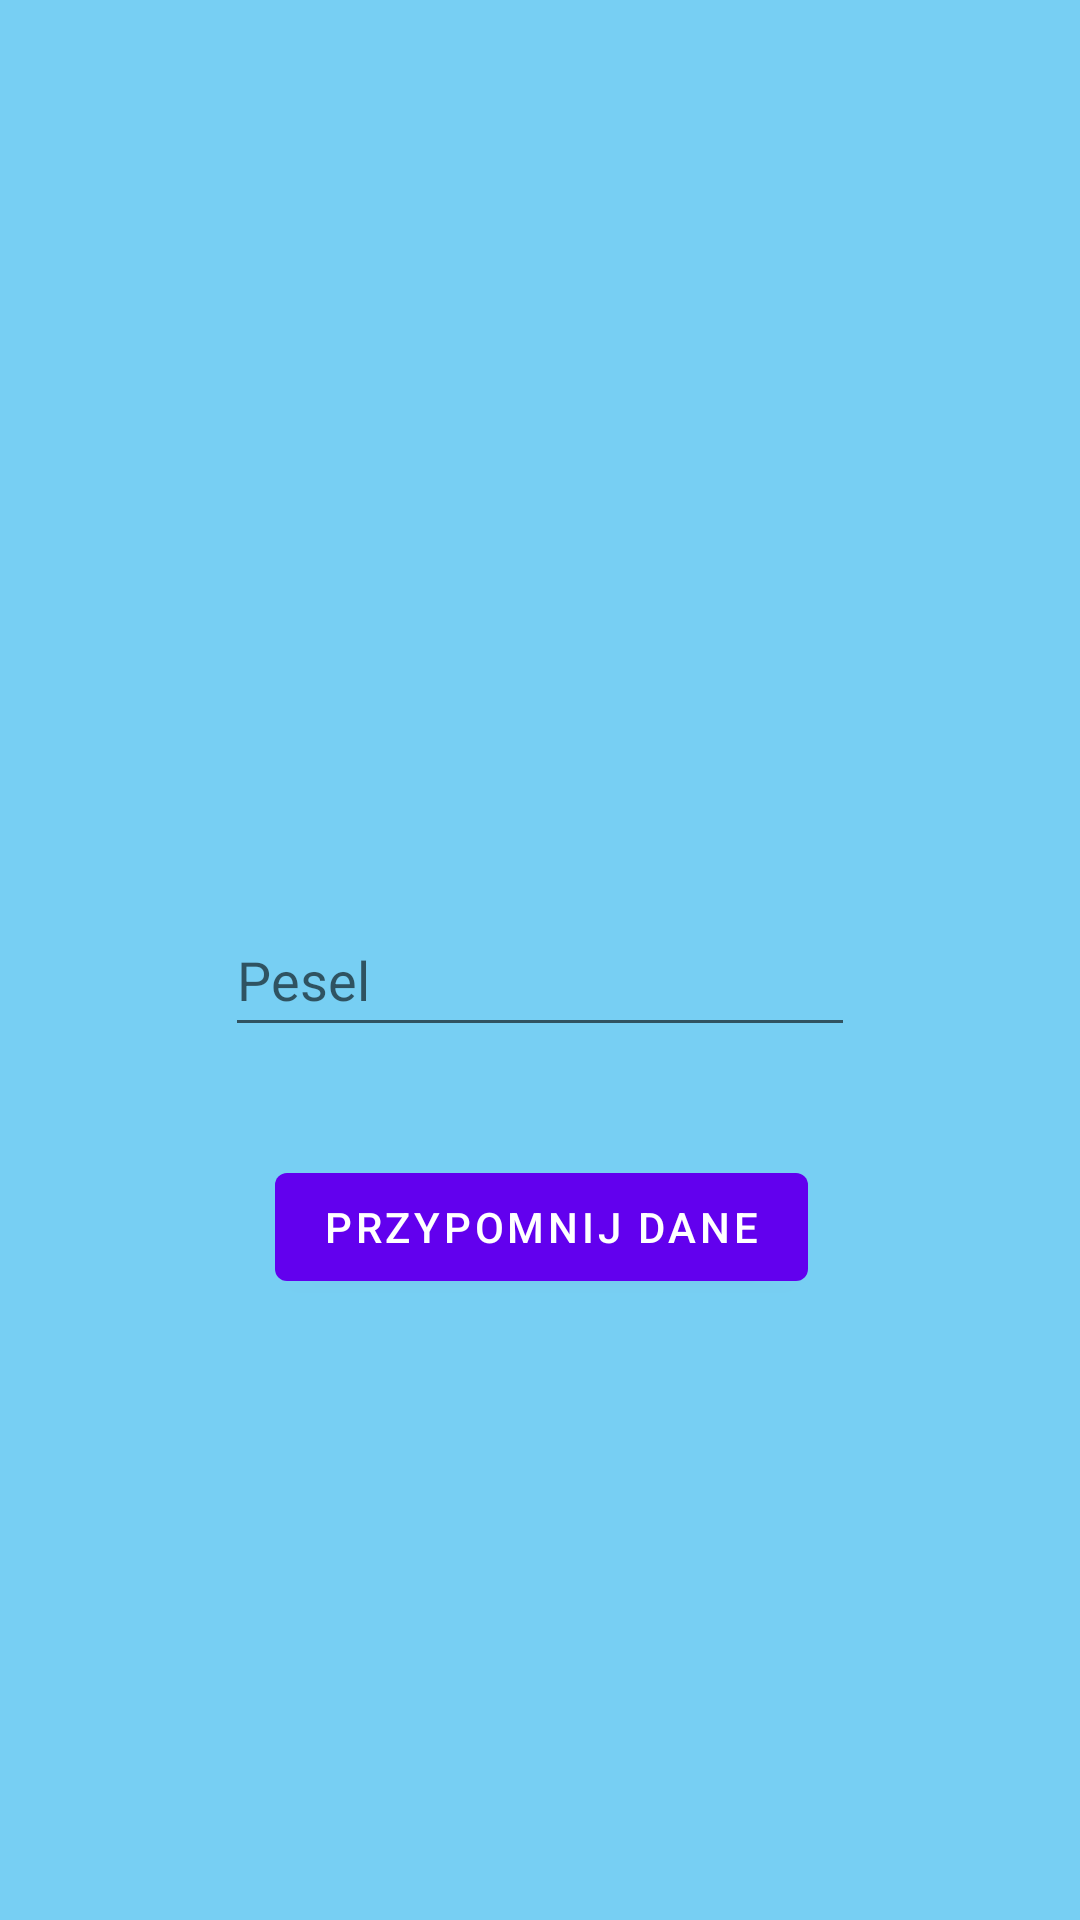

Produce the Android XML layout that renders to this screen, including the resource entries it uses.
<!-- AndroidManifest.xml: application theme Theme.MonitoringSystem -->
<!-- res/layout/activity_remind_password.xml -->
<?xml version="1.0" encoding="utf-8"?>
<androidx.constraintlayout.widget.ConstraintLayout xmlns:android="http://schemas.android.com/apk/res/android"
    xmlns:app="http://schemas.android.com/apk/res-auto"
    xmlns:tools="http://schemas.android.com/tools"
    android:layout_width="match_parent"
    android:layout_height="match_parent"
    tools:context=".RemindPassword"
    android:background="@drawable/pureback"
    >

    <EditText
        android:id="@+id/pesel_to_check"
        style="@style/r_pesel"
        android:layout_width="wrap_content"
        android:layout_height="wrap_content"
        android:hint="@string/give_pesel"
        android:inputType="phone"
        android:maxLength="11"
        android:minHeight="48dp"
        app:layout_constraintBottom_toBottomOf="parent"
        app:layout_constraintEnd_toEndOf="parent"
        app:layout_constraintStart_toStartOf="parent"
        app:layout_constraintTop_toTopOf="parent" />

    <Button
        android:id="@+id/button"
        android:layout_width="wrap_content"
        android:layout_height="wrap_content"
        android:layout_marginTop="36dp"
        android:onClick="remindPassword"
        android:text="@string/logpass_remind"
        app:layout_constraintEnd_toEndOf="parent"
        app:layout_constraintHorizontal_bias="0.502"
        app:layout_constraintStart_toStartOf="parent"
        app:layout_constraintTop_toBottomOf="@+id/pesel_to_check" />
</androidx.constraintlayout.widget.ConstraintLayout>
<!-- resources referenced by this layout -->
<resources>
  <!-- drawable pureback: jpg bitmap (drawable, 9714 bytes) -->
  <string name="give_pesel">Pesel</string>
  <string name="logpass_remind">Przypomnij dane</string>
  <style name="r_pesel">
          <item name="android:layout_width">wrap_content</item>
          <item name="android:layout_height">wrap_content</item>
          <item name="android:layout_marginTop">10dp</item>
          <item name="android:ems">10</item>
          <item name="android:inputType">textPersonName</item>
      </style>
  <style name="Theme.MonitoringSystem" parent="Theme.MaterialComponents.DayNight.NoActionBar">
          
          <item name="colorPrimary">@color/purple_500</item>
          <item name="colorPrimaryVariant">@color/purple_700</item>
          <item name="colorOnPrimary">@color/white</item>
          
          <item name="colorSecondary">@color/teal_200</item>
          <item name="colorSecondaryVariant">@color/teal_700</item>
          <item name="colorOnSecondary">@color/black</item>
          
          <item name="android:statusBarColor" tools:targetApi="l">?attr/colorPrimaryVariant</item>
          
      </style>
  <!-- not gathered from this repository: default colours our renderer supplied (Android Studio template values) -->
  <color name="purple_500">#FF6200EE</color>
  <color name="purple_700">#FF3700B3</color>
  <color name="teal_200">#FF03DAC5</color>
  <color name="teal_700">#FF018786</color>
  <color name="black">#FF000000</color>
  <color name="white">#FFFFFFFF</color>
</resources>
